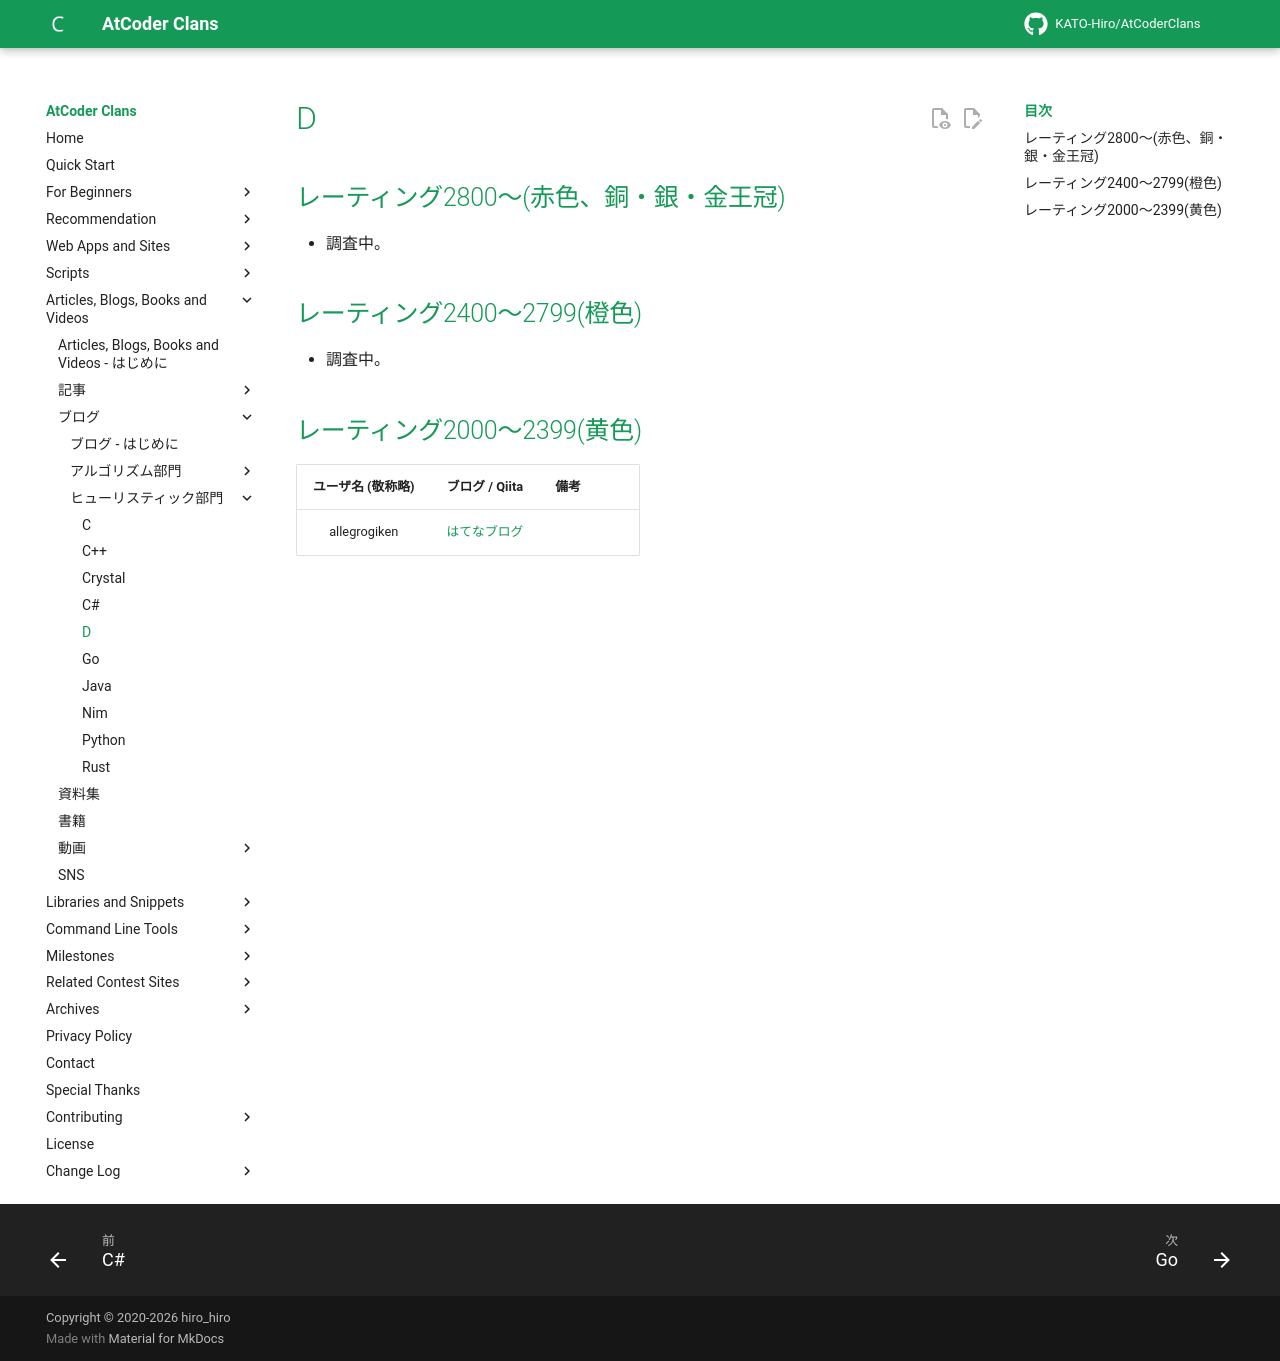

repository: KATO-Hiro/AtCoderClans · page: blogs/heuristic/d/index.html · generator: mkdocs

---
title: D
---

## レーティング2800〜(赤色、銅・銀・金王冠)

- 調査中。

## レーティング2400〜2799(橙色)

- 調査中。

## レーティング2000〜2399(黄色)

|ユーザ名 (敬称略)|ブログ / Qiita|備考|
|:--:|:--:|:--|
|allegrogiken|[はてなブログ](https://vvani07.hatenadiary.org/)||
